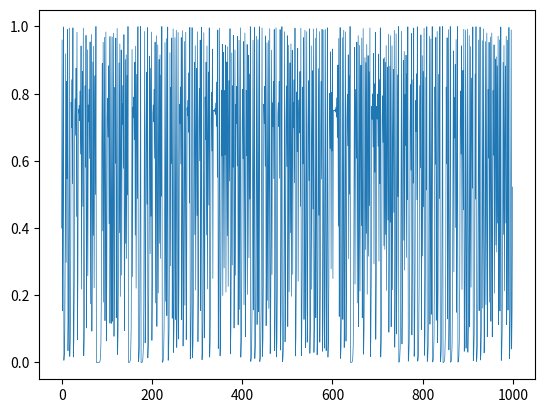

Recreate this plot in Python.
"""
Just having sure I'm making things as they are supposed to be made

"""


import numpy as np
import matplotlib.pyplot as plt


def logistic_trajectory(x, r=4.0, iter=1000):
    """
    Creates a logistic trajectory based in the initial conditions given.
    """
    
    trajectory = []
    for i in range(iter):
        trajectory.append(x)
        x = r * x * (1 - x)
    
    return trajectory

if __name__ == '__main__':
    
    x0 = 0.4
    epsilon = 0.01
    iterations = 1000

    # generating data
    trajectory = logistic_trajectory(x0, iter=iterations)
    time = [i for i in range(iterations)]


    # creating recurrence matrix
    matrix = np.zeros((iterations, iterations))
    for i in range(iterations):
        for j in range(iterations):
            if abs(trajectory[i] -trajectory[j]) < epsilon:
                matrix[i, j] = 1
            else:
                matrix[i, j] = 0
    
    plt.imshow(matrix, cmap='Greys', origin='lower')
    plt.savefig('pythonTest.png', dpi=600)

    plt.close()
    plt.plot(time, trajectory, lw=0.5)
    plt.show()



